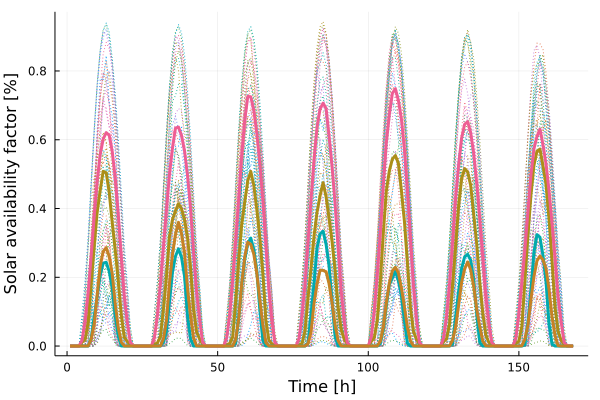

The table this chart was drawn from, first rows:
x1, x2, x3, x4
0.0, 0.0, -0.0, 0.0
0.0, 0.0, -0.0, 0.0
0.0, 0.0, -0.0, 0.0
0.0001553, 0.0, 0.0001136, 0.0
0.01162, 0.0, 0.01771, 0.0
0.01909, 0.0, 0.07242, 0.0
0.06858, 1.643e-5, 0.154, 0.0003847
0.1793, 0.02023, 0.2618, 0.01889
0.2905, 0.08678, 0.3766, 0.06428
0.389, 0.144, 0.4796, 0.1481
0.4519, 0.2049, 0.5563, 0.2329
0.5082, 0.241, 0.6022, 0.2753
0.5041, 0.2437, 0.6208, 0.2862
0.4465, 0.2171, 0.613, 0.2603
0.3587, 0.1692, 0.5657, 0.2108
0.2795, 0.08704, 0.49, 0.1228
0.1891, 0.02803, 0.3829, 0.05409
0.0915, 0.0003976, 0.2601, 0.01145
0.02584, 2.5e-7, 0.146, 0.000447
0.01326, 0.0, 0.06805, 7.1e-6
0.003943, 0.0, 0.01062, 0.0
4.138e-5, 0.0, 0.0008245, 0.0
1.271e-5, 0.0, 5.817e-5, 0.0
1.2e-7, 0.0, 1.6e-7, 0.0
0.0, 0.0, -0.0, 0.0
0.0, 0.0, -0.0, 0.0
0.0, 0.0, -0.0, 0.0
0.0001165, 0.0, 0.0001429, 0.0
0.005202, 0.0, 0.02413, 0.0
0.009048, 0.0, 0.08846, 0.0
0.02728, 9.91e-6, 0.1786, 0.0004841
0.1081, 0.01133, 0.287, 0.0212
0.2007, 0.04356, 0.3943, 0.07356
0.3184, 0.1272, 0.499, 0.1826
0.3674, 0.2148, 0.5767, 0.2665
0.3939, 0.2614, 0.6339, 0.3238
0.4137, 0.2826, 0.6369, 0.3599
0.3993, 0.2581, 0.6129, 0.326
0.3665, 0.2036, 0.5678, 0.271
0.3151, 0.08693, 0.4953, 0.1667
0.2277, 0.02009, 0.3986, 0.0864
0.1088, 0.0001442, 0.2754, 0.02352
0.04074, 2.0e-8, 0.1598, 0.0005954
0.02146, 0.0, 0.07706, 6.21e-6
0.005764, 0.0, 0.01103, 0.0
0.0001722, 0.0, 0.0005135, 0.0
5.633e-5, 0.0, 4.569e-5, 0.0
3.0e-7, 0.0, 1.6e-7, 0.0
0.0, 0.0, -0.0, 0.0
0.0, 0.0, -0.0, 0.0
0.0, 0.0, -0.0, 0.0
0.0001026, 0.0, 0.0001434, 0.0
0.003444, 0.0, 0.02433, 0.0
0.006624, 0.0, 0.09105, 0.0
0.02699, 5.34e-6, 0.1936, 0.0003635
0.13, 0.008018, 0.3068, 0.01878
0.2516, 0.08589, 0.4304, 0.0799
0.3551, 0.1787, 0.5582, 0.1828
0.4204, 0.2517, 0.6575, 0.2605
0.4811, 0.2989, 0.726, 0.302
... 108 more rows
